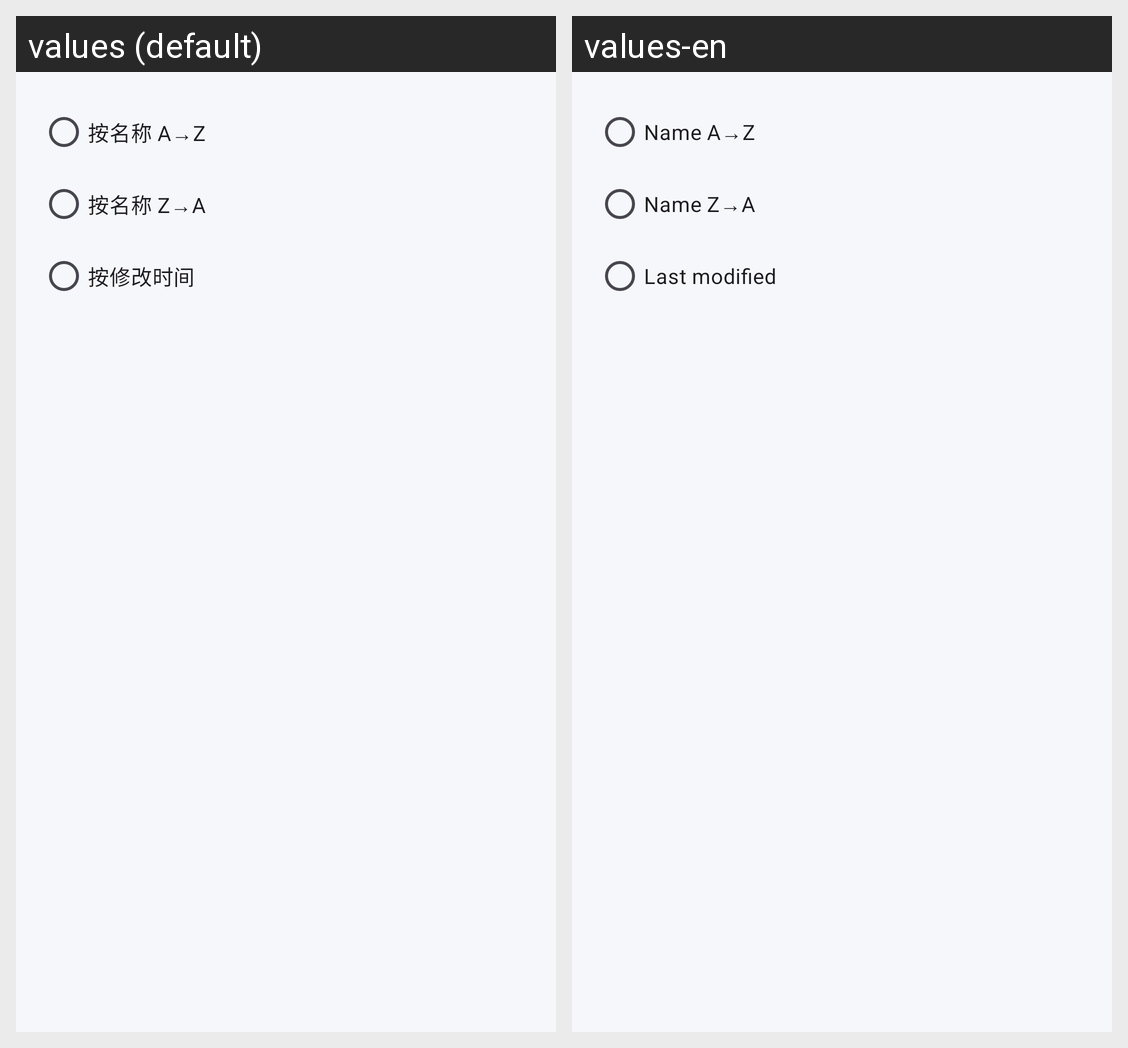

For this localized Android screen grid, give each drawn string resource with its value in every locale shown.
Android screen res/layout/dialog_sort.xml rendered under 2 locales, left to right: values (default), values-en. Device: Nexus 5 (rendered at 1080×1920; each locale shown at half size, 540×960, under a caption strip naming it); theme Theme.MySecret.
Strings drawn on this screen, with the default value and each locale's value (text and hints the layout hard-codes, and strings that could not be matched under every locale, appear in the picture but are not listed):

sort_by_name
  values: 按名称 A→Z
  values-en: Name A→Z

sort_by_name_desc
  values: 按名称 Z→A
  values-en: Name Z→A

sort_by_updated
  values: 按修改时间
  values-en: Last modified
